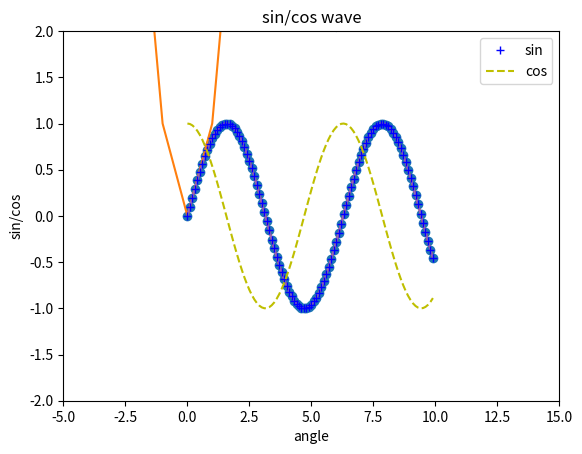
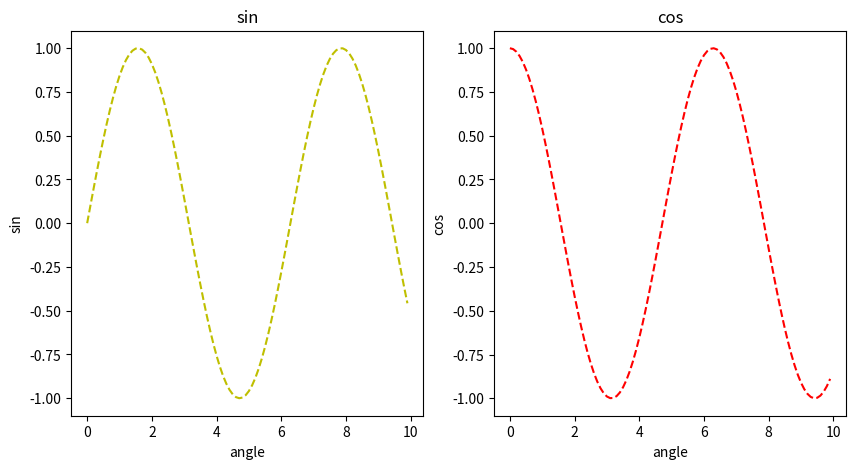
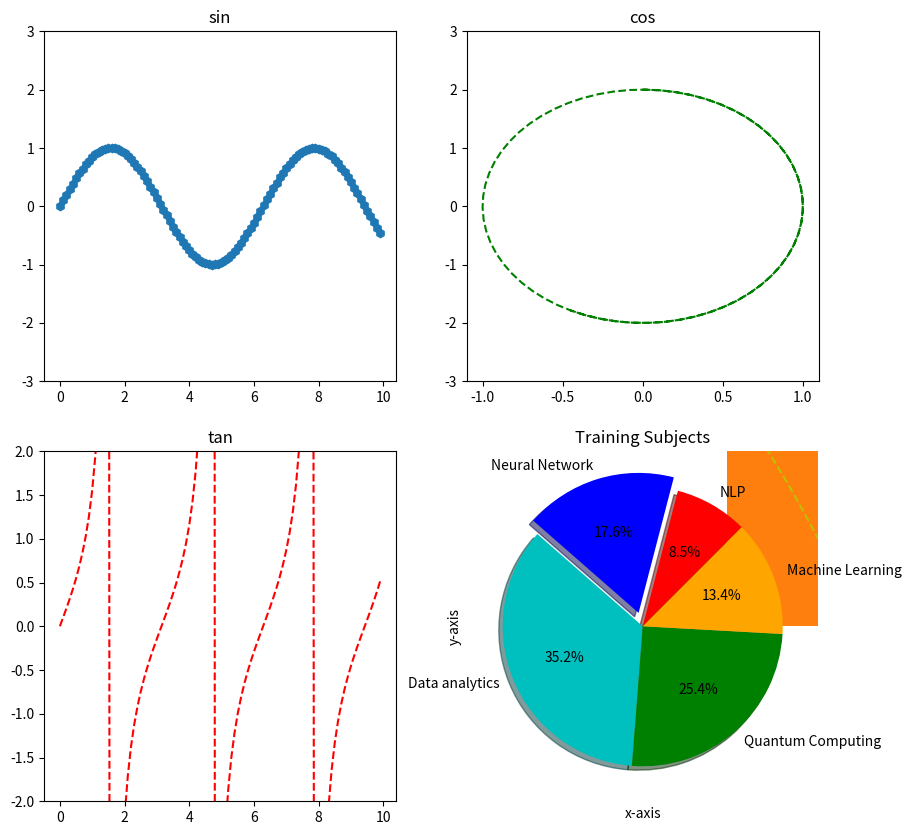

Generate these figures, in order, with matplotlib:
#!/usr/bin/env python
# coding: utf-8

# In[5]:


from matplotlib import pyplot as plt
get_ipython().run_line_magic('matplotlib', 'inline')


# In[6]:


y=[5,3,4,5,6,7,2,8,9]
plt.plot(y)
plt.show()


# In[9]:


x=[-5,-4,-3,-2,-1,0,1,2,3,4,5]
y=[i**2 for i in x]
plt.plot(x,y)
plt.show()


# In[12]:


import numpy as np
import math
x=np.arange(-1,1.1,0.1).tolist()
y=[i**2+5 for i in x]
print(x)
print(y)
plt.plot(x,y)
plt.show()


# In[22]:


import numpy as np
x=np.arange(0,10,0.1)
y=np.sin(x)
print(x)
print(y)

plt.plot(x,y)
plt.xlabel('angle')
plt.ylabel('sin')
plt.title('sin wave')
plt.show()


# In[48]:


plt.plot(x,y)
plt.scatter(x,y)
plt.xlabel('angle')
plt.ylabel('sin')
plt.title('sin wave')
plt.show()


# In[49]:


plt.plot(x,np.sin(x), 'b+',label='sin')
plt.plot(x,np.cos(x), 'y--',label='cos')
plt.xlabel('angle')
plt.ylabel('sin/cos')
plt.title('sin/cos wave')
plt.ylim(-2,2)
plt.xlim(-5,15)
plt.legend()
plt.show()


# In[50]:


fig,axis=plt.subplots(1,2,figsize=(10,5))
print(axis.shape)


# In[76]:


fig,axis=plt.subplots(1,2,figsize=(10,5))
x=np.arange(0,10,0.1)

axis[0].plot(x,np.sin(x),'y--')
axis[0].set_title('sin')
axis[0].set_xlabel('angle')
axis[0].set_ylabel('sin')


axis[1].plot(x,np.cos(x), 'r--')
axis[1].set_title('cos')
axis[1].set_xlabel('angle')
axis[1].set_ylabel('cos')


plt.show()


# In[114]:


fig,axis=plt.subplots(2,2,figsize=(10,10))
x=np.arange(0,10,0.1)

axis[0][0].plot(x,np.sin(x),'h--')
axis[0][0].set_title('sin')
axis[0][0].set_ylim(-3,3)

axis[0][1].plot(y,2*np.cos(x),'g--')
axis[0][1].set_title('cos')
axis[0][1].set_ylim(-3,3)

axis[1][0].plot(x,np.tan(x), 'r--')
axis[1][0].set_title('tan')
axis[1][0].set_ylim(-2,2)

axis[1][1].plot(x,2*np.cos(x), 'y--')
axis[1][1].set_title('cos')
axis[1][1].set_ylim(-4,4)
plt.show()


# In[122]:


x=np.random.random(100)*100
y=np.random.random(100)*100


# In[124]:


plt.scatter(x,y)
plt.xlabel('price')
plt.ylabel('demand')
plt.title('stock')
plt.show()


# In[143]:


x=np.array([1,2,3])
y=[5,85,50]
plt.bar(x,y)
plt.xlabel('x-axis')
plt.ylabel('y-axis')
plt.title('Bar Chart')
plt.show()


# In[153]:


slice = [12, 25, 50, 36, 19] 
activities = ['NLP', 'Neural Network', 'Data analytics', 'Quantum Computing', 'Machine Learning']  
cols = ['r', 'b', 'c', 'g', 'orange'] 


plt.pie(slice,
        labels=activities,
        colors=cols,
        startangle=45,  
        shadow=True,  
        explode=(0, 0.1, 0,0, 0),  
        autopct='%3.1f%%'  
        )


plt.title('Training Subjects')


plt.show()


# In[ ]:




